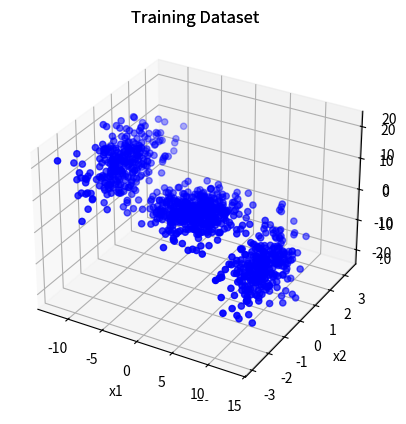

Write the Python code that produced this figure.
import numpy as np
import pandas as pd
import random
import matplotlib.pyplot as plt
from scipy.stats import multivariate_normal
# [redacted]
# https://medium.com/@luckecianomelo/the-ultimate-guide-for-linear-regression-theory-918fe1acb380
from mpl_toolkits.mplot3d import Axes3D

random.seed(20)
N = 100
x_dim = 2
sigma = 2


def train_MLE(train_x, train_y):
    weights = None
    bias = np.ones((train_x.shape[0], 1))
    X = np.concatenate((train_x, bias), axis=1)
    weights = np.linalg.inv(X.T.dot(X)).dot(X.T).dot(train_y)
    return weights


def predict_MLE(w, test_x):
    bias = np.ones((test_x.shape[0], 1))
    X = np.concatenate((test_x, bias), axis=1)
    return X.dot(w)


    def train(train_x, train_y, lambd):
        weights = None
        bias = np.ones((train_x.shape[0], 1))
        X = np.concatenate((train_x, bias), axis=1)
        weights = np.linalg.inv(X.T.dot(X) + lambd * np.eye(X.shape[1])).dot(X.T).dot(train_y)

    def predict(self, test_x):
        bias = np.ones((test_x.shape[0], 1))
        X = np.concatenate((test_x, bias), axis=1)
        return X.dot(self.weights)

def hw2q2():
    Ntrain = 100
    data = generateData(Ntrain)
    plot3(data[0, :], data[1, :], data[2, :])
    xTrain = data[0:2, :]
    yTrain = data[2, :]

    Ntrain = 1000
    data = generateData(Ntrain)
    plot3(data[0, :], data[1, :], data[2, :])
    xValidate = data[0:2, :]
    yValidate = data[2, :]

    return xTrain, yTrain, xValidate, yValidate


def generateData(N):
    gmmParameters = {}
    gmmParameters['priors'] = [.3, .4, .3]  # priors should be a row vector
    gmmParameters['meanVectors'] = np.array([[-10, 0, 10], [0, 0, 0], [10, 0, -10]])
    gmmParameters['covMatrices'] = np.zeros((3, 3, 3))
    gmmParameters['covMatrices'][:, :, 0] = np.array([[1, 0, -3], [0, 1, 0], [-3, 0, 15]])
    gmmParameters['covMatrices'][:, :, 1] = np.array([[8, 0, 0], [0, .5, 0], [0,  0, .5]])
    gmmParameters['covMatrices'][:, :, 2] = np.array([[1, 0, -3], [0, 1, 0], [-3, 0, 15]])
    x, labels = generateDataFromGMM(N, gmmParameters)
    return x


def generateDataFromGMM(N, gmmParameters):
    #    Generates N vector samples from the specified mixture of Gaussians
    #    Returns samples and their component labels
    #    Data dimensionality is determined by the size of mu/Sigma parameters
    priors = gmmParameters['priors']  # priors should be a row vector
    meanVectors = gmmParameters['meanVectors']
    covMatrices = gmmParameters['covMatrices']
    n = meanVectors.shape[0]  # Data dimensionality
    C = len(priors)  # Number of components
    x = np.zeros((n, N))
    labels = np.zeros((1, N))
    # Decide randomly which samples will come from each component
    u = np.random.random((1, N))
    thresholds = np.zeros((1, C + 1))
    thresholds[:, 0:C] = np.cumsum(priors)
    thresholds[:, C] = 1
    for l in range(C):
        indl = np.where(u <= float(thresholds[:, l]))
        Nl = len(indl[1])
        labels[indl] = (l + 1) * 1
        u[indl] = 1.1
        x[:, indl[1]] = np.transpose(np.random.multivariate_normal(meanVectors[:, l], covMatrices[:, :, l], Nl))

    return x, labels


def plot3(a, b, c, mark="o", col="b"):

    fig = plt.figure(1)
    ax = fig.add_subplot(projection='3d')
    ax.scatter(a, b, c, marker=mark, color=col)
    ax.set_xlabel("x1")
    ax.set_ylabel("x2")
    ax.set_zlabel("y")
    ax.set_title('Training Dataset')



if __name__ == '__main__':
    x_train, y_train, x_validate, y_validate = hw2q2()

    weights = train_MLE(x_train.T, y_train.T)
    results = predict_MLE(weights, x_validate.T)

    mse = np.mean(np.fabs(y_validate**2 - results**2))

    print(f'{mse=}')


